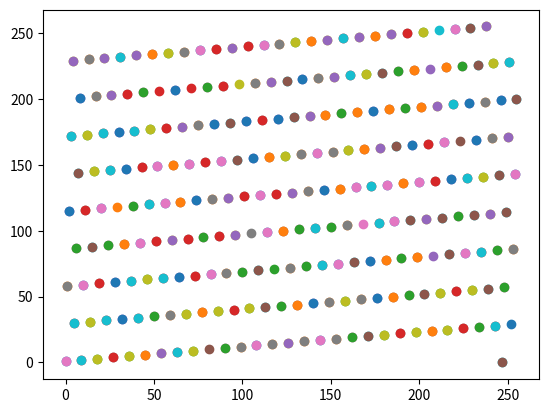

Generate this figure with matplotlib:
# -*- coding: utf-8 -*-
"""
Created on Wed May 02 17:22:32 2018

[redacted]
"""
import numpy as np
import matplotlib.pyplot as plt
import random

def mcl(a, c, M, r1):
    vetor_r = np.zeros(500)
    vetor_r[0] = r1
    
    for k in range(1, len(vetor_r)):
        vetor_r[k] = (a*vetor_r[k-1]+c) % M
    
    return vetor_r

vetor_r = mcl(57, 1, 256, 10)

for k in range(len(vetor_r)-1):
    plt.scatter(vetor_r[k], vetor_r[k+1])

seed = vetor_r[0]
counter = 1

while vetor_r[counter] != seed:
        counter += 1
        
        
vetor_r1 = np.zeros(10000)
for k in range(len(vetor_r1)):
    vetor_r1[k] = random.random()
    
#for k in range(len(vetor_r1)-1):
#    plt.scatter(vetor_r1[k], vetor_r1[k+1])
 
soma = 0    
for k in range(len(vetor_r1)):
    soma += vetor_r1[k]**7

soma = soma/10000

a = np.abs(soma - 0.125)
    
    